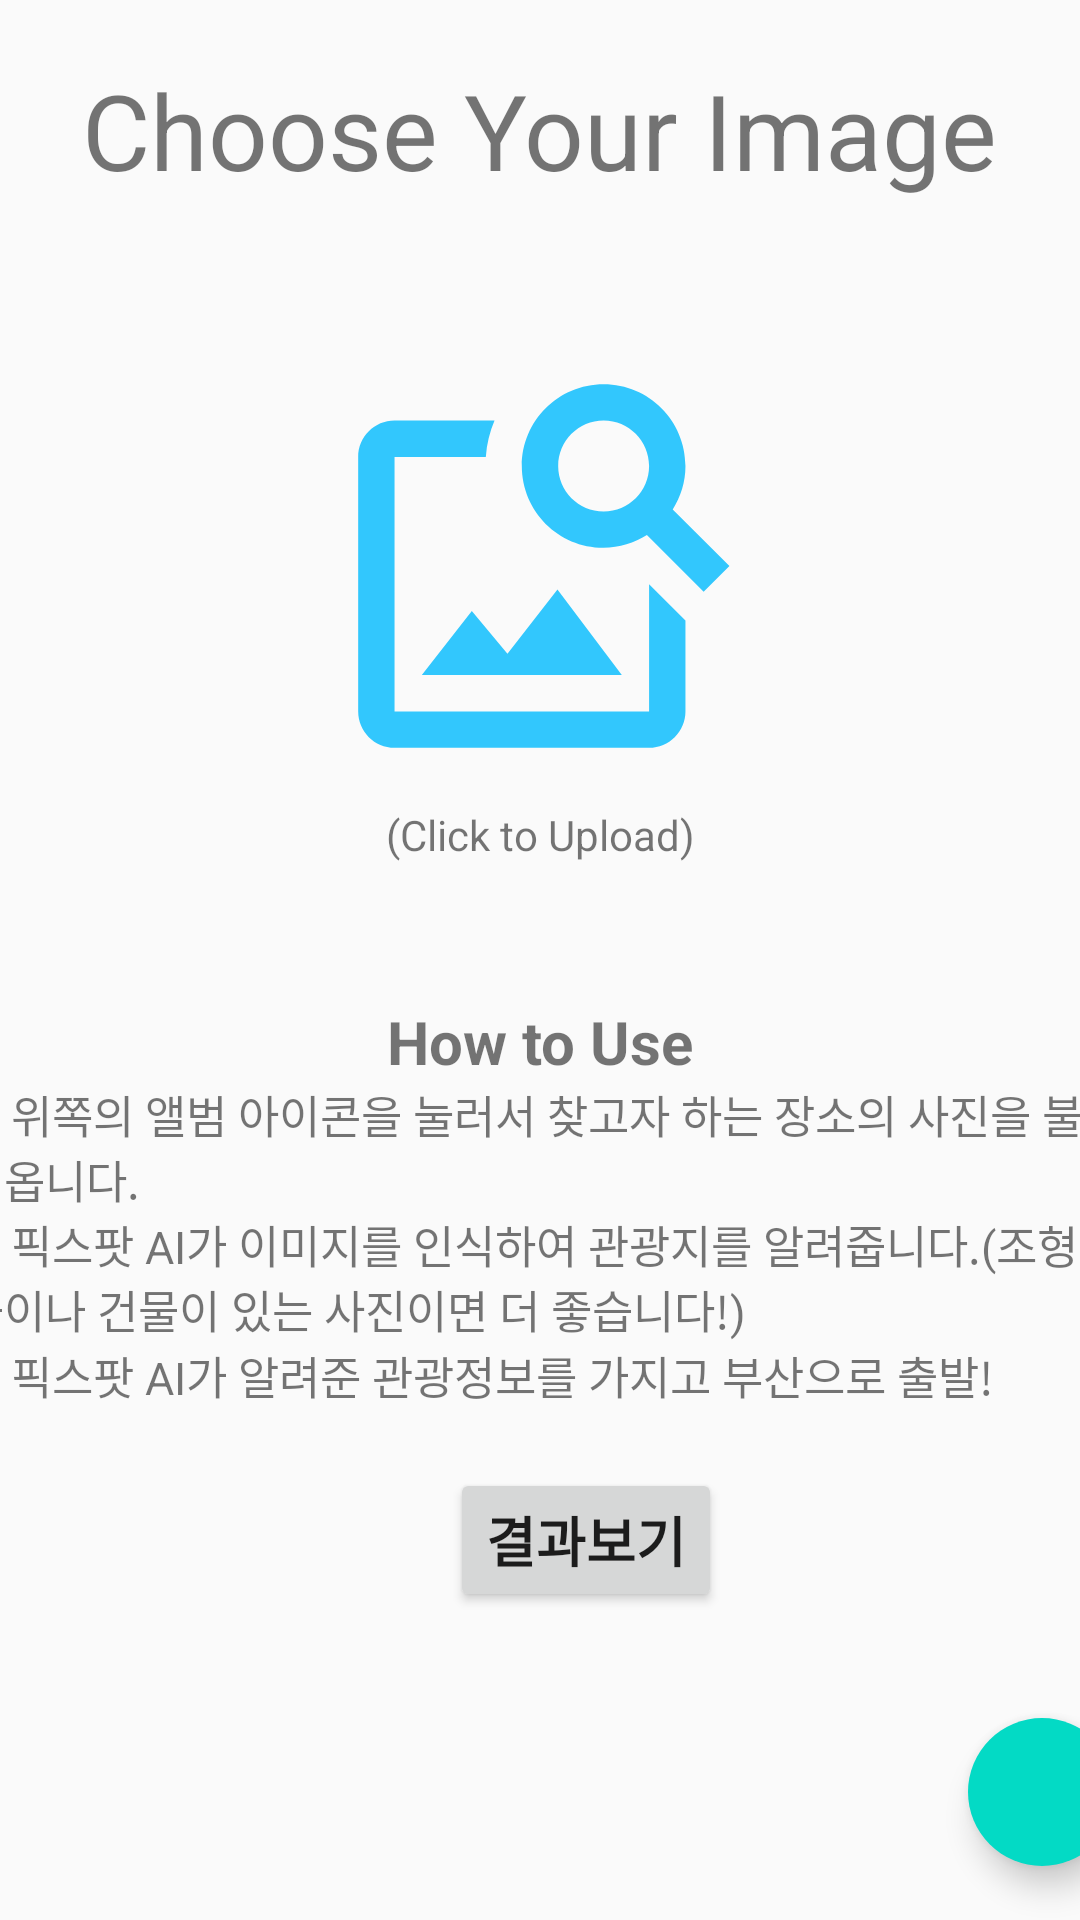

Write the Android layout XML for this screen, with the resource values it uses.
<!-- AndroidManifest.xml: application theme Theme.PicSpot3 -->
<!-- res/layout/activity_input.xml -->
<?xml version="1.0" encoding="utf-8"?>
<LinearLayout xmlns:android="http://schemas.android.com/apk/res/android"
    android:layout_width="match_parent"
    android:layout_height="match_parent"
    xmlns:app="http://schemas.android.com/apk/res-auto"
    android:gravity="center_horizontal"
    android:orientation="vertical">

    <TextView
        android:layout_width="wrap_content"
        android:layout_height="wrap_content"
        android:text="Choose Your Image"
        android:textSize="35sp"
        android:layout_marginTop="20dp"
        />

    <ImageView
        android:id="@+id/select_img"
        android:layout_width="match_parent"
        android:layout_height="160dp"
        android:src="@drawable/ic_image_search"
        android:layout_marginTop="42sp"
        />

    <TextView
        android:id="@+id/textView3"
        android:layout_width="match_parent"
        android:layout_height="65dp"
        android:text="(Click to Upload)"
        android:textAlignment="center" />

    <TextView
        android:id="@+id/textView4"
        android:layout_width="match_parent"
        android:layout_height="wrap_content"
        android:text="How to Use"
        android:textAlignment="center"
        android:textSize="20sp"
        android:textStyle="bold" />

    <TextView
        android:id="@+id/textView5"
        android:layout_width="385dp"
        android:layout_height="wrap_content"
        android:text="1. 위쪽의 앨범 아이콘을 눌러서 찾고자 하는 장소의 사진을 불러옵니다."
        android:textSize="15sp" />

    <TextView
        android:id="@+id/textView6"
        android:layout_width="385dp"
        android:layout_height="wrap_content"
        android:text="2. 픽스팟 AI가 이미지를 인식하여 관광지를 알려줍니다.(조형물이나 건물이 있는 사진이면 더 좋습니다!)"
        android:textSize="15sp" />

    <TextView
        android:id="@+id/textView7"
        android:layout_width="385dp"
        android:layout_height="wrap_content"
        android:text="3. 픽스팟 AI가 알려준 관광정보를 가지고 부산으로 출발!"
        android:textSize="15sp" />


    <LinearLayout
        android:layout_width="match_parent"
        android:layout_height="match_parent"
        android:orientation="horizontal">

        <Button
            android:id="@+id/result_btn"
            android:layout_width="wrap_content"
            android:layout_height="wrap_content"
            android:layout_marginLeft="150dp"
            android:layout_marginTop="20dp"
            android:gravity="center"
            android:text="결과보기"
            android:textSize="18sp"
            android:textStyle="bold" />

        <com.google.android.material.floatingactionbutton.FloatingActionButton
            android:id="@+id/fab"
            android:layout_width="wrap_content"
            android:layout_height="wrap_content"
            android:layout_gravity="end|bottom"
            android:layout_marginLeft="70dp"
            android:backgroundTint="@color/teal_200"
            android:src="@drawable/ic_baseline_home_24"
            app:borderWidth="0dp"
            app:fabCustomSize="70dp"
            app:tint="@color/white"
            app:useCompatPadding="true" />


    </LinearLayout>


</LinearLayout>
<!-- resources referenced by this layout -->
<resources>
  <!-- drawable ic_image_search (drawable) -->
  <vector xmlns:android="http://schemas.android.com/apk/res/android"
      android:width="24dp"
      android:height="24dp"
      android:viewportWidth="24"
      android:viewportHeight="24"
      android:tint="#00BAFE"
      android:alpha="0.8">
    <group android:scaleX="0.90909094"
        android:scaleY="0.90909094"
        android:translateX="1.0909091"
        android:translateY="1.0909091">
      <path
          android:fillColor="@android:color/white"
          android:pathData="M18,13v7L4,20L4,6h5.02c0.05,-0.71 0.22,-1.38 0.48,-2L4,4c-1.1,0 -2,0.9 -2,2v14c0,1.1 0.9,2 2,2h14c1.1,0 2,-0.9 2,-2v-5l-2,-2zM16.5,18h-11l2.75,-3.53 1.96,2.36 2.75,-3.54zM19.3,8.89c0.44,-0.7 0.7,-1.51 0.7,-2.39C20,4.01 17.99,2 15.5,2S11,4.01 11,6.5s2.01,4.5 4.49,4.5c0.88,0 1.7,-0.26 2.39,-0.7L21,13.42 22.42,12 19.3,8.89zM15.5,9C14.12,9 13,7.88 13,6.5S14.12,4 15.5,4 18,5.12 18,6.5 16.88,9 15.5,9z"/>
    </group>
  </vector>
  <style name="Theme.PicSpot3" parent="Theme.AppCompat.Light">
          
          <item name="colorPrimary">@color/purple_500</item>
          <item name="colorPrimaryVariant">@color/purple_700</item>
          <item name="colorOnPrimary">@color/white</item>
          
          <item name="colorSecondary">@color/teal_200</item>
          <item name="colorSecondaryVariant">@color/teal_700</item>
          <item name="colorOnSecondary">@color/black</item>
          
          <item name="android:statusBarColor" tools:targetApi="l">?attr/colorPrimaryVariant</item>
          
      </style>
  <!-- not gathered from this repository: default colours our renderer supplied (Android Studio template values) -->
  <color name="purple_500">#FF6200EE</color>
  <color name="purple_700">#FF3700B3</color>
  <color name="teal_200">#FF03DAC5</color>
  <color name="teal_700">#FF018786</color>
  <color name="black">#FF000000</color>
  <color name="white">#FFFFFFFF</color>
</resources>
